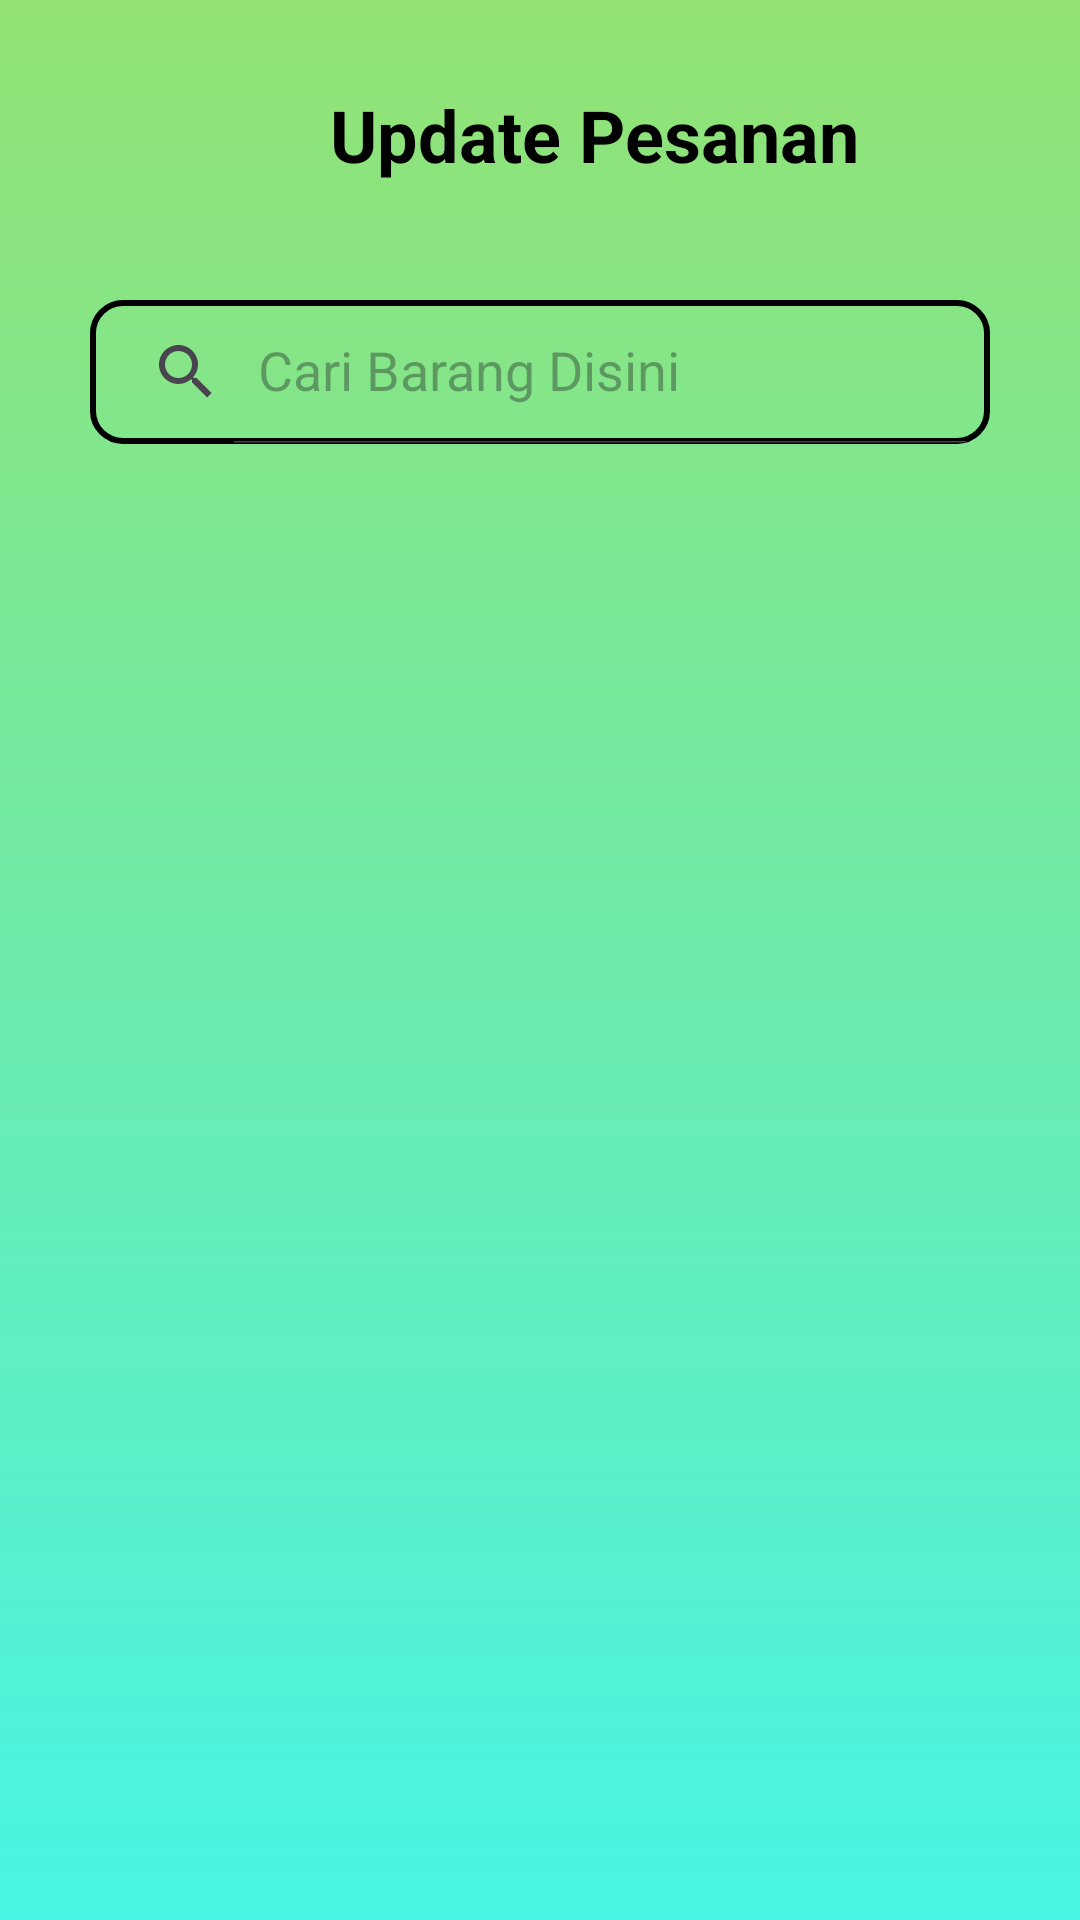

Layout XML and referenced resources for this Android screen:
<!-- AndroidManifest.xml: application theme Theme.RumahPucuk -->
<!-- res/layout/update_order_page.xml -->
<?xml version="1.0" encoding="utf-8"?>
<LinearLayout xmlns:android="http://schemas.android.com/apk/res/android"
    xmlns:app="http://schemas.android.com/apk/res-auto"
    xmlns:tools="http://schemas.android.com/tools"
    android:id="@+id/main"
    android:layout_width="match_parent"
    android:layout_height="match_parent"
    tools:context=".userinterface.UpdateOrderPage"
    android:background="@drawable/linear_gradient_background"
    android:orientation="vertical">

    <LinearLayout
        android:layout_width="match_parent"
        android:layout_height="wrap_content"
        android:orientation="horizontal"
        android:layout_marginTop="20dp"
        tools:ignore="UseCompoundDrawables,UselessParent">
        <ImageView
            android:id="@+id/img_back_from_update_order"
            android:layout_width="50dp"
            android:layout_height="50dp"
            android:src="@drawable/arrow_back"
            android:layout_marginStart="20dp"
            tools:ignore="ContentDescription" />
        <TextView
            android:layout_width="match_parent"
            android:layout_height="wrap_content"
            android:text="Update Pesanan"
            android:textStyle="bold"
            android:textColor="@color/black"
            android:textSize="24sp"
            android:layout_gravity="center"
            android:layout_marginStart="40dp"
            tools:ignore="HardcodedText" />
    </LinearLayout>

    <androidx.appcompat.widget.SearchView
        android:id="@+id/searchview_update_order"
        android:layout_width="match_parent"
        android:layout_height="wrap_content"
        android:layout_marginTop="30dp"
        android:layout_marginStart="30dp"
        android:layout_marginEnd="30dp"
        app:queryHint="Cari Barang Disini"
        android:background="@drawable/search_view_bg"
        app:iconifiedByDefault="false"/>

    <androidx.recyclerview.widget.RecyclerView
        android:id="@+id/rv_list_order_from_update_order"
        android:layout_width="match_parent"
        android:layout_height="500dp"
        tools:ignore="TextSizeCheck"
        android:layout_margin="30dp"/>

</LinearLayout>
<!-- resources referenced by this layout -->
<resources>
  <!-- drawable linear_gradient_background (drawable) -->
  <?xml version="1.0" encoding="utf-8"?>
  <shape xmlns:android="http://schemas.android.com/apk/res/android"
      android:shape="rectangle">
      <gradient
          android:angle="90"
          android:startColor="#48f4e4"
          android:endColor="#93E272"
          android:type="linear"/>
  </shape>
  <!-- drawable search_view_bg (drawable) -->
  <?xml version="1.0" encoding="utf-8"?>
  <shape xmlns:android="http://schemas.android.com/apk/res/android">
  
      <corners android:radius="10dp"/>
      <stroke android:color="@color/black"
          android:width="2dp"/>
  
  </shape>
  <style name="Theme.RumahPucuk" parent="Base.Theme.RumahPucuk" />
  <style name="Base.Theme.RumahPucuk" parent="Theme.Material3.DayNight.NoActionBar">
          
          
      </style>
  <!-- not gathered from this repository: default colours our renderer supplied (Android Studio template values) -->
  <color name="black">#FF000000</color>
</resources>
